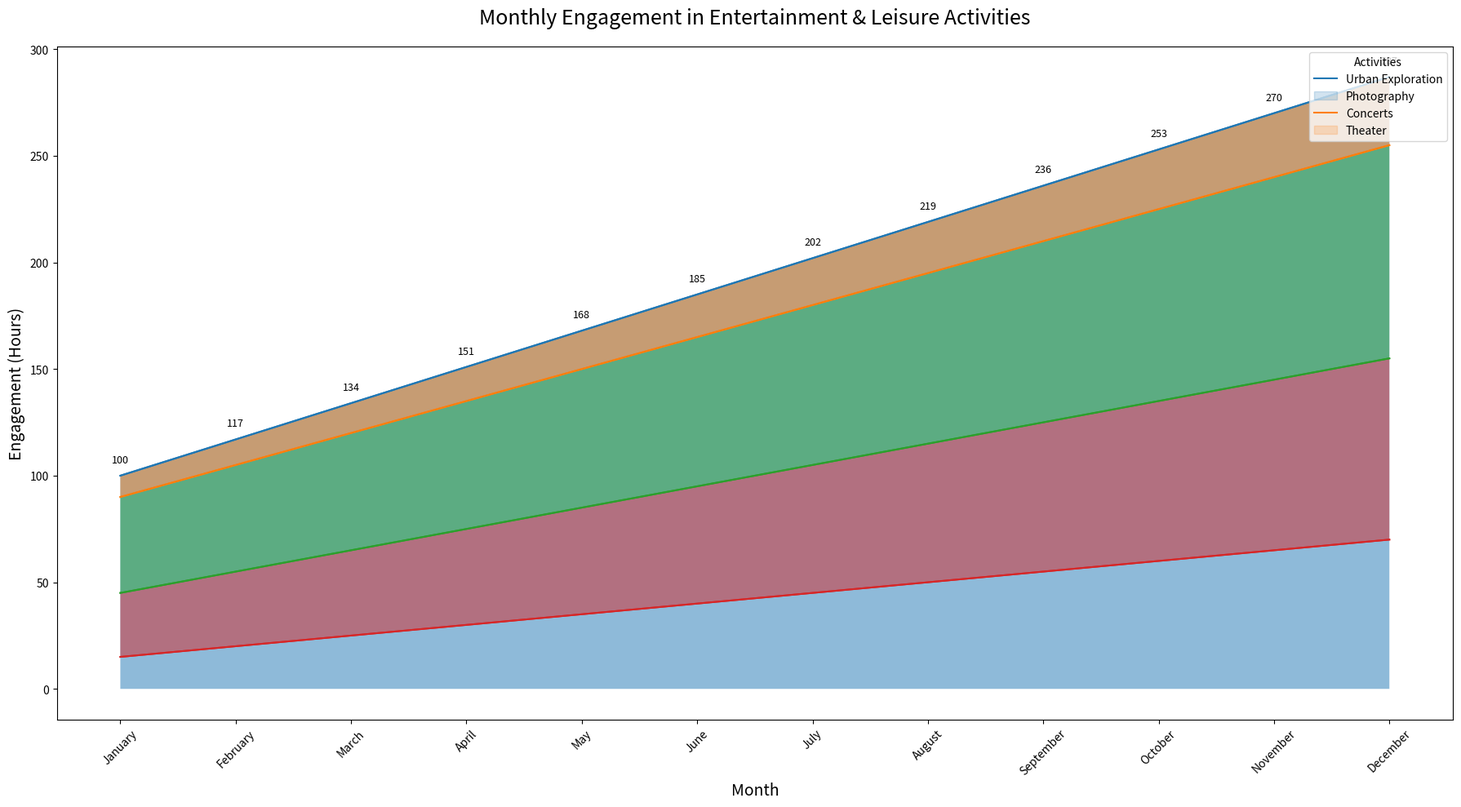

Write Python code to recreate this figure.

import pandas as pd
import seaborn as sns
import matplotlib.pyplot as plt

# Data in a Python dictionary
data = {
    'Month': ['January', 'February', 'March', 'April', 'May', 'June', 'July', 'August', 'September', 'October', 'November', 'December'],
    'Urban Exploration': [15, 20, 25, 30, 35, 40, 45, 50, 55, 60, 65, 70],
    'Photography': [30, 35, 40, 45, 50, 55, 60, 65, 70, 75, 80, 85],
    'Concerts': [45, 50, 55, 60, 65, 70, 75, 80, 85, 90, 95, 100],
    'Theater': [10, 12, 14, 16, 18, 20, 22, 24, 26, 28, 30, 32]
}

# Create a DataFrame
df = pd.DataFrame(data)
df.index = df['Month']
df.drop('Month', axis=1, inplace=True)

# Plotting the stacked area chart
plt.figure(figsize=(18, 10))
pal = ['#1f77b4', '#ff7f0e', '#2ca02c', '#d62728']

# Cumulate the values
df_cum = df.cumsum(axis=1)

# Plot the categories in reverse order
category_names = df.columns[::-1]
for i, column in enumerate(category_names):
    sns.lineplot(data=df_cum, x=df.index, y=column, color=pal[i])

# Fill the area between the lines
for i, column in enumerate(category_names):
    if i == 0:
        sns.lineplot(data=df_cum, x=df.index, y=column, color=pal[i])
        plt.fill_between(df.index, 0, df_cum[column], facecolor=pal[i], alpha=0.5)
    else:
        sns.lineplot(data=df_cum, x=df.index, y=column, color=pal[i])
        plt.fill_between(df.index, df_cum[category_names[i - 1]], df_cum[column], facecolor=pal[i], alpha=0.5)

# Add annotations
for i, value in enumerate(df_cum['Theater']):
    plt.text(i, value + 5, f"{value}", ha='center', va='bottom', fontsize=9)

# Customize the chart
plt.title('Monthly Engagement in Entertainment & Leisure Activities', fontsize=18, pad=20)
plt.xticks(rotation=45)
plt.xlabel('Month', fontsize=14)
plt.ylabel('Engagement (Hours)', fontsize=14)
plt.legend(title='Activities', labels=df.columns, loc='upper right')
plt.tight_layout()
plt.show()
